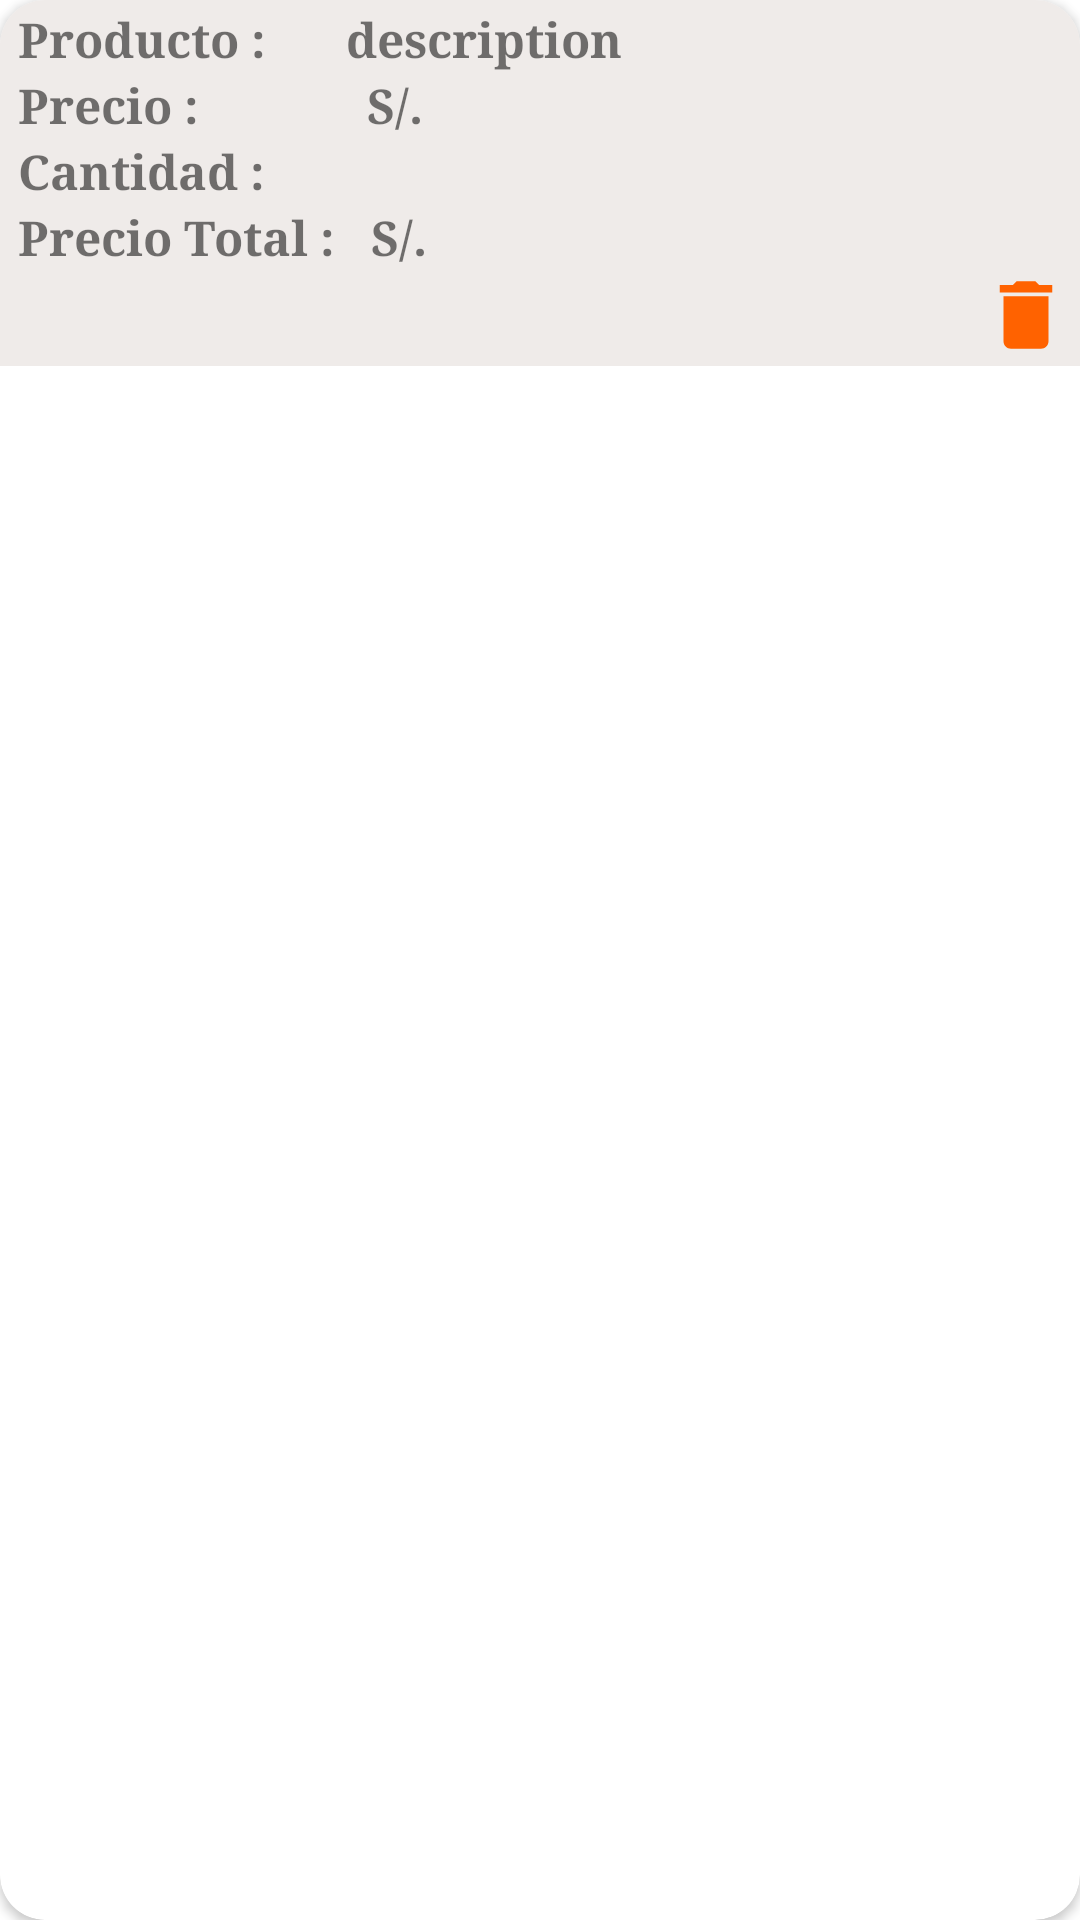

The Android layout XML behind this screen, and the referenced resources:
<!-- AndroidManifest.xml: application theme Theme.Tienda -->
<!-- res/layout/cart_item.xml -->
<?xml version="1.0" encoding="utf-8"?>
<androidx.cardview.widget.CardView xmlns:android="http://schemas.android.com/apk/res/android"
    xmlns:app="http://schemas.android.com/apk/res-auto"
    android:layout_width="match_parent"
    android:layout_height="wrap_content"
    android:elevation="10dp"
    android:layout_margin="10dp"
    app:cardCornerRadius="15dp">

    <LinearLayout
        android:layout_width="match_parent"
        android:layout_height="wrap_content"
        android:background="#EFEBE9"
        android:orientation="vertical"
        android:padding="2dp">

        <LinearLayout
            android:layout_width="match_parent"
            android:layout_height="match_parent"
            android:orientation="horizontal"
            android:weightSum="2">

            <TextView
                android:layout_width="35dp"
                android:layout_height="wrap_content"
                android:layout_weight="1"
                android:fontFamily="serif"
                android:text=" Producto :"
                android:textSize="16sp"
                android:textStyle="bold" />

            <TextView
                android:id="@+id/product_description"
                android:layout_width="164dp"
                android:layout_height="wrap_content"
                android:layout_weight="1"
                android:fontFamily="serif"
                android:text="description"
                android:textSize="16sp"
                android:textStyle="bold" />

        </LinearLayout>

        <LinearLayout
            android:layout_width="match_parent"
            android:layout_height="match_parent"
            android:orientation="horizontal"
            android:weightSum="2">

            <TextView
                android:layout_width="105dp"
                android:layout_height="wrap_content"
                android:layout_weight="1"
                android:fontFamily="serif"
                android:text=" Precio :              S/."
                android:textSize="16sp"
                android:textStyle="bold" />

            <TextView
                android:id="@+id/product_price"
                android:layout_width="165dp"
                android:layout_height="wrap_content"
                android:layout_weight="1"
                android:fontFamily="serif"
                android:text=""
                android:textSize="16sp"
                android:textStyle="bold" />

        </LinearLayout>

        <LinearLayout
            android:layout_width="match_parent"
            android:layout_height="match_parent"
            android:orientation="horizontal"
            android:weightSum="2">

            <TextView
                android:layout_width="38dp"
                android:layout_height="wrap_content"
                android:layout_weight="1"
                android:fontFamily="serif"
                android:text=" Cantidad :"
                android:textSize="16sp"
                android:textStyle="bold" />

            <TextView
                android:id="@+id/total_quantity"
                android:layout_width="165dp"
                android:layout_height="wrap_content"
                android:layout_weight="1"
                android:fontFamily="serif"
                android:text=""
                android:textSize="16sp"
                android:textStyle="bold" />

        </LinearLayout>

        <LinearLayout
            android:layout_width="match_parent"
            android:layout_height="match_parent"
            android:orientation="horizontal"
            android:weightSum="2">

            <TextView
                android:layout_width="110dp"
                android:layout_height="wrap_content"
                android:layout_weight="1"
                android:fontFamily="serif"
                android:text=" Precio Total :   S/."
                android:textSize="16sp"
                android:textStyle="bold" />

            <TextView
                android:id="@+id/total_price"
                android:layout_width="155dp"
                android:layout_height="wrap_content"
                android:layout_weight="1"
                android:fontFamily="serif"
                android:text=""
                android:textSize="16sp"
                android:textStyle="bold" />
        </LinearLayout>

        <ImageView
            android:id="@+id/delete"
            android:layout_marginLeft="300dp"
            android:layout_width="80dp"
            android:layout_height="30dp"
            android:src="@drawable/delete">
        </ImageView>

    </LinearLayout>

</androidx.cardview.widget.CardView>
<!-- resources referenced by this layout -->
<resources>
  <!-- drawable delete (drawable) -->
  <vector android:height="24dp" android:tint="#FF6200"
      android:viewportHeight="24" android:viewportWidth="24"
      android:width="24dp" xmlns:android="http://schemas.android.com/apk/res/android">
      <path android:fillColor="@android:color/white" android:pathData="M6,19c0,1.1 0.9,2 2,2h8c1.1,0 2,-0.9 2,-2V7H6v12zM19,4h-3.5l-1,-1h-5l-1,1H5v2h14V4z"/>
  </vector>
  <style name="Theme.Tienda" parent="Theme.MaterialComponents.DayNight.DarkActionBar">
          
          <item name="colorPrimary">@color/orange_100</item>
          <item name="colorPrimaryVariant">@color/black</item>
          <item name="colorOnPrimary">@color/white</item>
          
          <item name="colorSecondary">@color/orange_50</item>
          <item name="colorSecondaryVariant">@color/purple_700</item>
          <item name="colorOnSecondary">@color/black</item>
          
          <item name="android:statusBarColor">?attr/colorPrimaryVariant</item>
          
      </style>
  <color name="orange_100">#F57C00</color>
  <color name="black">#FF000000</color>
  <color name="white">#FFFFFFFF</color>
  <color name="orange_50">#FFF9C4</color>
  <color name="purple_700">#FF3700B3</color>
</resources>
